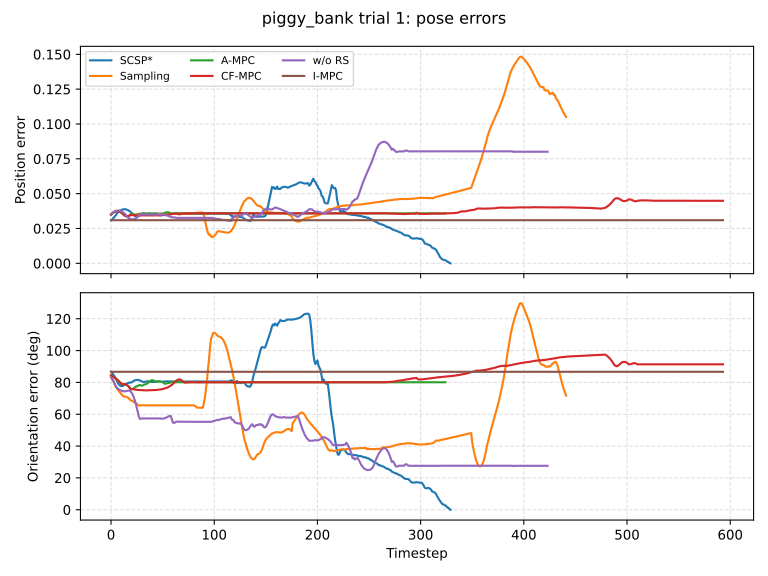

The table this chart was drawn from, first rows:
timestep, SCSP*_pos_error, SCSP*_ori_error_deg, Sampling_pos_error, Sampling_ori_error_deg, A-MPC_pos_error, A-MPC_ori_error_deg, CF-MPC_pos_error, CF-MPC_ori_error_deg, w/o RS_pos_error, w/o RS_ori_error_deg, I-MPC_pos_error, I-MPC_ori_error_deg
0, 0.03094, 86.69, 0.03532, 83.32, 0.03498, 84.48, 0.03498, 84.48, 0.03532, 83.32, 0.03094, 86.69
1, 0.0315, 85.94, 0.03595, 82.32, 0.03573, 84.04, 0.03573, 84.04, 0.03595, 82.32, 0.03094, 86.69
2, 0.0322, 85.17, 0.03651, 81.15, 0.03632, 83.61, 0.03632, 83.61, 0.03652, 81.17, 0.03094, 86.69
3, 0.033, 84.24, 0.03702, 79.73, 0.03676, 83.17, 0.03676, 83.17, 0.03702, 79.83, 0.03094, 86.69
4, 0.03389, 83.17, 0.03748, 78.05, 0.03708, 82.72, 0.03708, 82.72, 0.03748, 78.28, 0.03094, 86.69
5, 0.03491, 81.93, 0.03767, 76.83, 0.03726, 82.23, 0.03726, 82.23, 0.03767, 77.21, 0.03094, 86.69
6, 0.03607, 80.53, 0.03781, 75.87, 0.03731, 81.69, 0.03731, 81.69, 0.03779, 76.42, 0.03094, 86.69
7, 0.03683, 79.36, 0.03775, 75.02, 0.03724, 81.11, 0.03724, 81.11, 0.03784, 75.89, 0.03094, 86.69
8, 0.0374, 78.44, 0.03758, 74.2, 0.03706, 80.48, 0.03706, 80.48, 0.03779, 75.45, 0.03094, 86.69
9, 0.0379, 77.87, 0.03728, 73.41, 0.03679, 79.8, 0.03679, 79.8, 0.03762, 75.09, 0.03094, 86.69
10, 0.03829, 77.64, 0.03686, 72.65, 0.03643, 79.07, 0.03643, 79.07, 0.03735, 74.8, 0.03094, 86.69
11, 0.03859, 77.71, 0.03632, 71.94, 0.03574, 78.86, 0.03574, 78.86, 0.03696, 74.59, 0.03094, 86.69
12, 0.03877, 78, 0.03565, 71.29, 0.035, 78.98, 0.035, 78.98, 0.03645, 74.45, 0.03094, 86.69
13, 0.03883, 78.38, 0.0349, 71.04, 0.03435, 78.96, 0.03435, 78.96, 0.03583, 74.4, 0.03094, 86.69
14, 0.03879, 78.84, 0.0342, 71.05, 0.03396, 78.79, 0.03396, 78.79, 0.03502, 74.43, 0.03094, 86.69
15, 0.03859, 79.22, 0.03389, 70.85, 0.03377, 78.49, 0.03377, 78.49, 0.03405, 74.58, 0.03094, 86.69
16, 0.03831, 79.5, 0.03381, 70.59, 0.03377, 78.05, 0.03377, 78.05, 0.03317, 74.75, 0.03094, 86.69
17, 0.03794, 79.72, 0.03394, 70.16, 0.03397, 77.44, 0.03397, 77.44, 0.03255, 74.91, 0.03094, 86.69
18, 0.03745, 79.86, 0.03428, 69.52, 0.03434, 76.68, 0.03434, 76.68, 0.03208, 74.75, 0.03094, 86.69
19, 0.03686, 79.96, 0.03473, 68.78, 0.0351, 75.69, 0.03471, 75.97, 0.03176, 74.25, 0.03094, 86.69
20, 0.03617, 80.04, 0.0347, 68.51, 0.03527, 75.64, 0.03464, 75.86, 0.03157, 73.4, 0.03094, 86.69
21, 0.03532, 80.53, 0.03473, 68.18, 0.03527, 75.82, 0.03449, 75.83, 0.03153, 72.22, 0.03094, 86.69
22, 0.03456, 80.97, 0.03483, 67.76, 0.0351, 76.24, 0.03452, 75.64, 0.03162, 70.7, 0.03094, 86.69
23, 0.03406, 81.27, 0.03491, 67.36, 0.03476, 76.92, 0.03446, 75.56, 0.03185, 68.84, 0.03094, 86.69
24, 0.03375, 81.47, 0.03504, 66.91, 0.03465, 77.36, 0.03447, 75.43, 0.03223, 66.64, 0.03094, 86.69
25, 0.03364, 81.57, 0.03517, 66.45, 0.03477, 77.62, 0.03444, 75.37, 0.03277, 64.09, 0.03094, 86.69
26, 0.03371, 81.57, 0.03536, 65.95, 0.03507, 77.73, 0.03444, 75.27, 0.03348, 61.19, 0.03094, 86.69
27, 0.03397, 81.46, 0.03554, 65.49, 0.03516, 78.2, 0.03441, 75.23, 0.03436, 58.45, 0.03094, 86.69
28, 0.03443, 81.27, 0.03558, 65.46, 0.03529, 78.4, 0.03442, 75.16, 0.03511, 57.1, 0.03094, 86.69
29, 0.03508, 80.97, 0.03549, 65.61, 0.03557, 78.05, 0.0344, 75.13, 0.03508, 57.16, 0.03094, 86.69
30, 0.03575, 80.63, 0.0355, 65.6, 0.0356, 77.97, 0.03441, 75.08, 0.03495, 57.36, 0.03094, 86.69
31, 0.03596, 80.28, 0.0355, 65.6, 0.03547, 78.2, 0.03439, 75.07, 0.03498, 57.32, 0.03094, 86.69
32, 0.036, 80.29, 0.0355, 65.6, 0.03522, 78.64, 0.0344, 75.02, 0.03495, 57.37, 0.03094, 86.69
33, 0.0359, 80.35, 0.0355, 65.6, 0.0354, 78.71, 0.03438, 75.03, 0.03498, 57.33, 0.03094, 86.69
34, 0.03566, 80.59, 0.0355, 65.6, 0.03543, 79.02, 0.0344, 75, 0.03495, 57.36, 0.03094, 86.69
35, 0.03554, 80.71, 0.0355, 65.6, 0.03558, 79.31, 0.03438, 75.01, 0.03498, 57.33, 0.03094, 86.69
36, 0.03565, 80.68, 0.0355, 65.6, 0.03572, 79.77, 0.0344, 74.99, 0.03496, 57.36, 0.03094, 86.69
37, 0.03565, 80.57, 0.0355, 65.6, 0.03581, 80.42, 0.03438, 75.02, 0.03498, 57.33, 0.03094, 86.69
38, 0.03575, 80.35, 0.0355, 65.6, 0.03553, 80.95, 0.0344, 75.01, 0.03496, 57.36, 0.03094, 86.69
39, 0.03568, 80.28, 0.0355, 65.6, 0.03536, 81.26, 0.03439, 75.05, 0.03498, 57.33, 0.03094, 86.69
40, 0.03567, 80.24, 0.0355, 65.6, 0.03537, 81.35, 0.03441, 75.06, 0.03496, 57.36, 0.03094, 86.69
41, 0.03569, 80.24, 0.0355, 65.6, 0.03552, 81.24, 0.03439, 75.11, 0.03498, 57.33, 0.03094, 86.69
42, 0.03567, 80.31, 0.0355, 65.6, 0.03573, 80.96, 0.03442, 75.13, 0.03496, 57.36, 0.03094, 86.69
43, 0.03568, 80.39, 0.0355, 65.6, 0.0357, 80.67, 0.03441, 75.2, 0.03498, 57.33, 0.03094, 86.69
44, 0.03567, 80.54, 0.0355, 65.6, 0.03568, 80.29, 0.03444, 75.23, 0.03496, 57.36, 0.03094, 86.69
45, 0.03563, 80.67, 0.0355, 65.6, 0.03503, 80.46, 0.03443, 75.32, 0.03498, 57.33, 0.03094, 86.69
46, 0.0356, 80.72, 0.0355, 65.6, 0.03462, 80.58, 0.03446, 75.37, 0.03496, 57.36, 0.03094, 86.69
47, 0.03563, 80.67, 0.0355, 65.6, 0.0344, 80.61, 0.03446, 75.48, 0.03498, 57.33, 0.03094, 86.69
48, 0.03568, 80.54, 0.0355, 65.6, 0.03438, 80.54, 0.03449, 75.56, 0.03496, 57.36, 0.03094, 86.69
49, 0.03573, 80.37, 0.0355, 65.6, 0.03456, 80.38, 0.0345, 75.7, 0.03502, 57.21, 0.03094, 86.69
50, 0.03565, 80.39, 0.0355, 65.6, 0.03493, 80.12, 0.03455, 75.82, 0.03496, 57.3, 0.03094, 86.69
51, 0.03562, 80.51, 0.0355, 65.6, 0.0355, 79.72, 0.03456, 76, 0.03493, 57.32, 0.03094, 86.69
52, 0.03568, 80.61, 0.0355, 65.6, 0.03627, 79.22, 0.03462, 76.15, 0.03489, 57.37, 0.03094, 86.69
53, 0.0356, 80.69, 0.0355, 65.6, 0.03645, 79.18, 0.03465, 76.39, 0.0345, 57.87, 0.03094, 86.69
54, 0.03564, 80.66, 0.0355, 65.6, 0.03662, 79.41, 0.03473, 76.61, 0.03443, 57.97, 0.03094, 86.69
55, 0.03567, 80.55, 0.0355, 65.6, 0.03663, 79.58, 0.03478, 76.91, 0.03409, 58.38, 0.03094, 86.69
56, 0.03568, 80.56, 0.0355, 65.6, 0.03651, 79.67, 0.03489, 77.21, 0.03384, 58.76, 0.03094, 86.69
57, 0.03563, 80.63, 0.0355, 65.6, 0.03625, 79.73, 0.03498, 77.6, 0.03363, 58.99, 0.03094, 86.69
58, 0.03565, 80.61, 0.0355, 65.6, 0.03586, 80.15, 0.03513, 78.01, 0.03314, 58.76, 0.03094, 86.69
59, 0.03567, 80.52, 0.0355, 65.6, 0.03561, 80.3, 0.03528, 78.53, 0.03301, 56.68, 0.03094, 86.69
... 534 more rows
